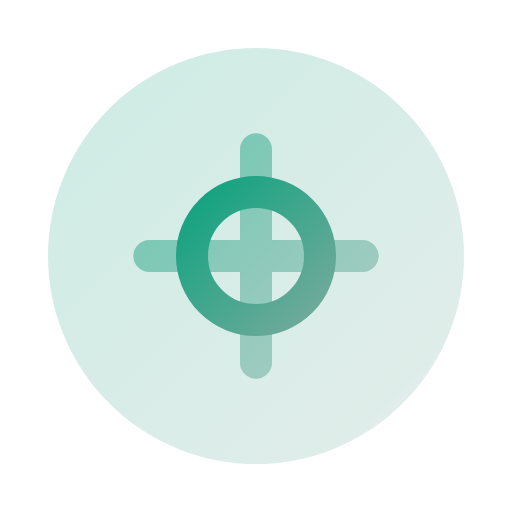
t = 0.00 s
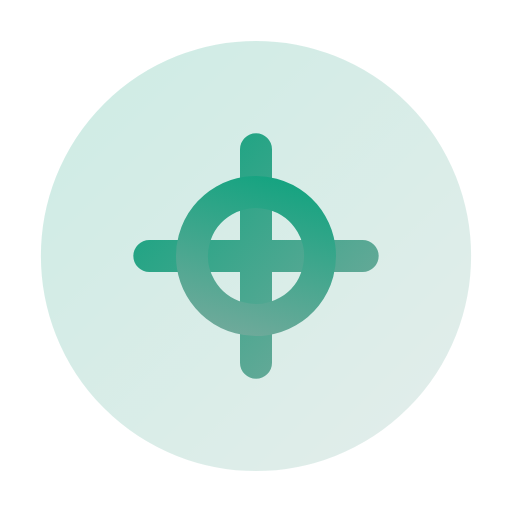
t = 1.00 s
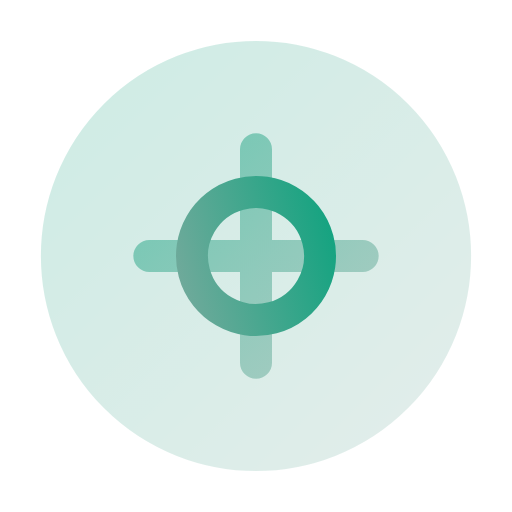
t = 2.00 s
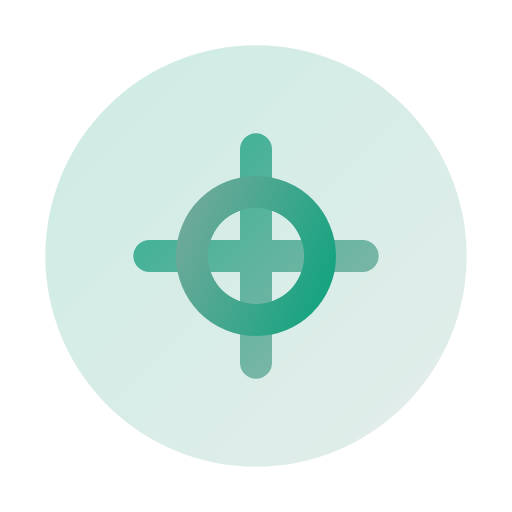
t = 2.63 s
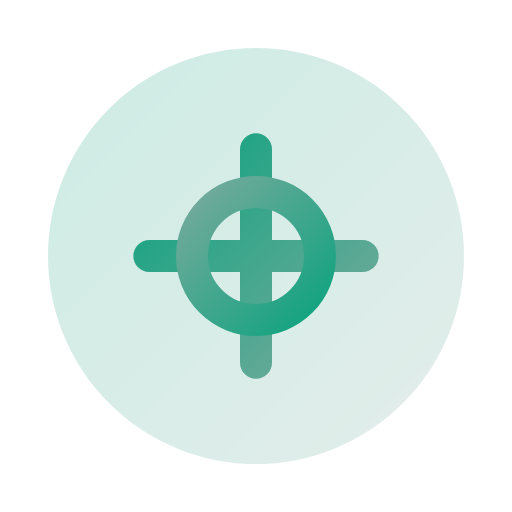
t = 3.00 s
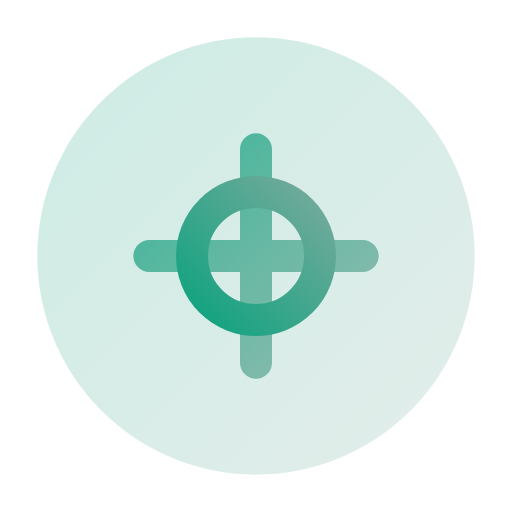
t = 4.50 s

The animated SVG that drew these frames (rendered in a browser with its animation timeline set to each time). Animation: 3 SMIL elements (animate=2,animateTransform=1); one cycle of 6.00 s, repeats indefinitely.

<svg viewBox="0 0 24 24" width="24" height="24" fill="none" xmlns="http://www.w3.org/2000/svg">
  <defs>
    <linearGradient id="openai-anim-gradient" x1="0%" y1="0%" x2="100%" y2="100%">
      <stop offset="0%" style="stop-color:#10a37f;stop-opacity:1" />
      <stop offset="100%" style="stop-color:#74aa9c;stop-opacity:1" />
    </linearGradient>
  </defs>
  <circle cx="12" cy="12" r="9" stroke="url(#openai-anim-gradient)" stroke-width="1.5" fill="url(#openai-anim-gradient)" opacity="0.2">
    <animate attributeName="r" values="9;9.5;9" dur="3s" repeatCount="indefinite"/>
  </circle>
  <path d="M12 7v10M7 12h10" stroke="url(#openai-anim-gradient)" stroke-width="1.5" stroke-linecap="round">
    <animate attributeName="opacity" values="0.5;1;0.5" dur="2s" repeatCount="indefinite"/>
  </path>
  <circle cx="12" cy="12" r="3" stroke="url(#openai-anim-gradient)" stroke-width="1.5">
    <animateTransform attributeName="transform" type="rotate" values="0 12 12;360 12 12" dur="6s" repeatCount="indefinite"/>
  </circle>
</svg>
